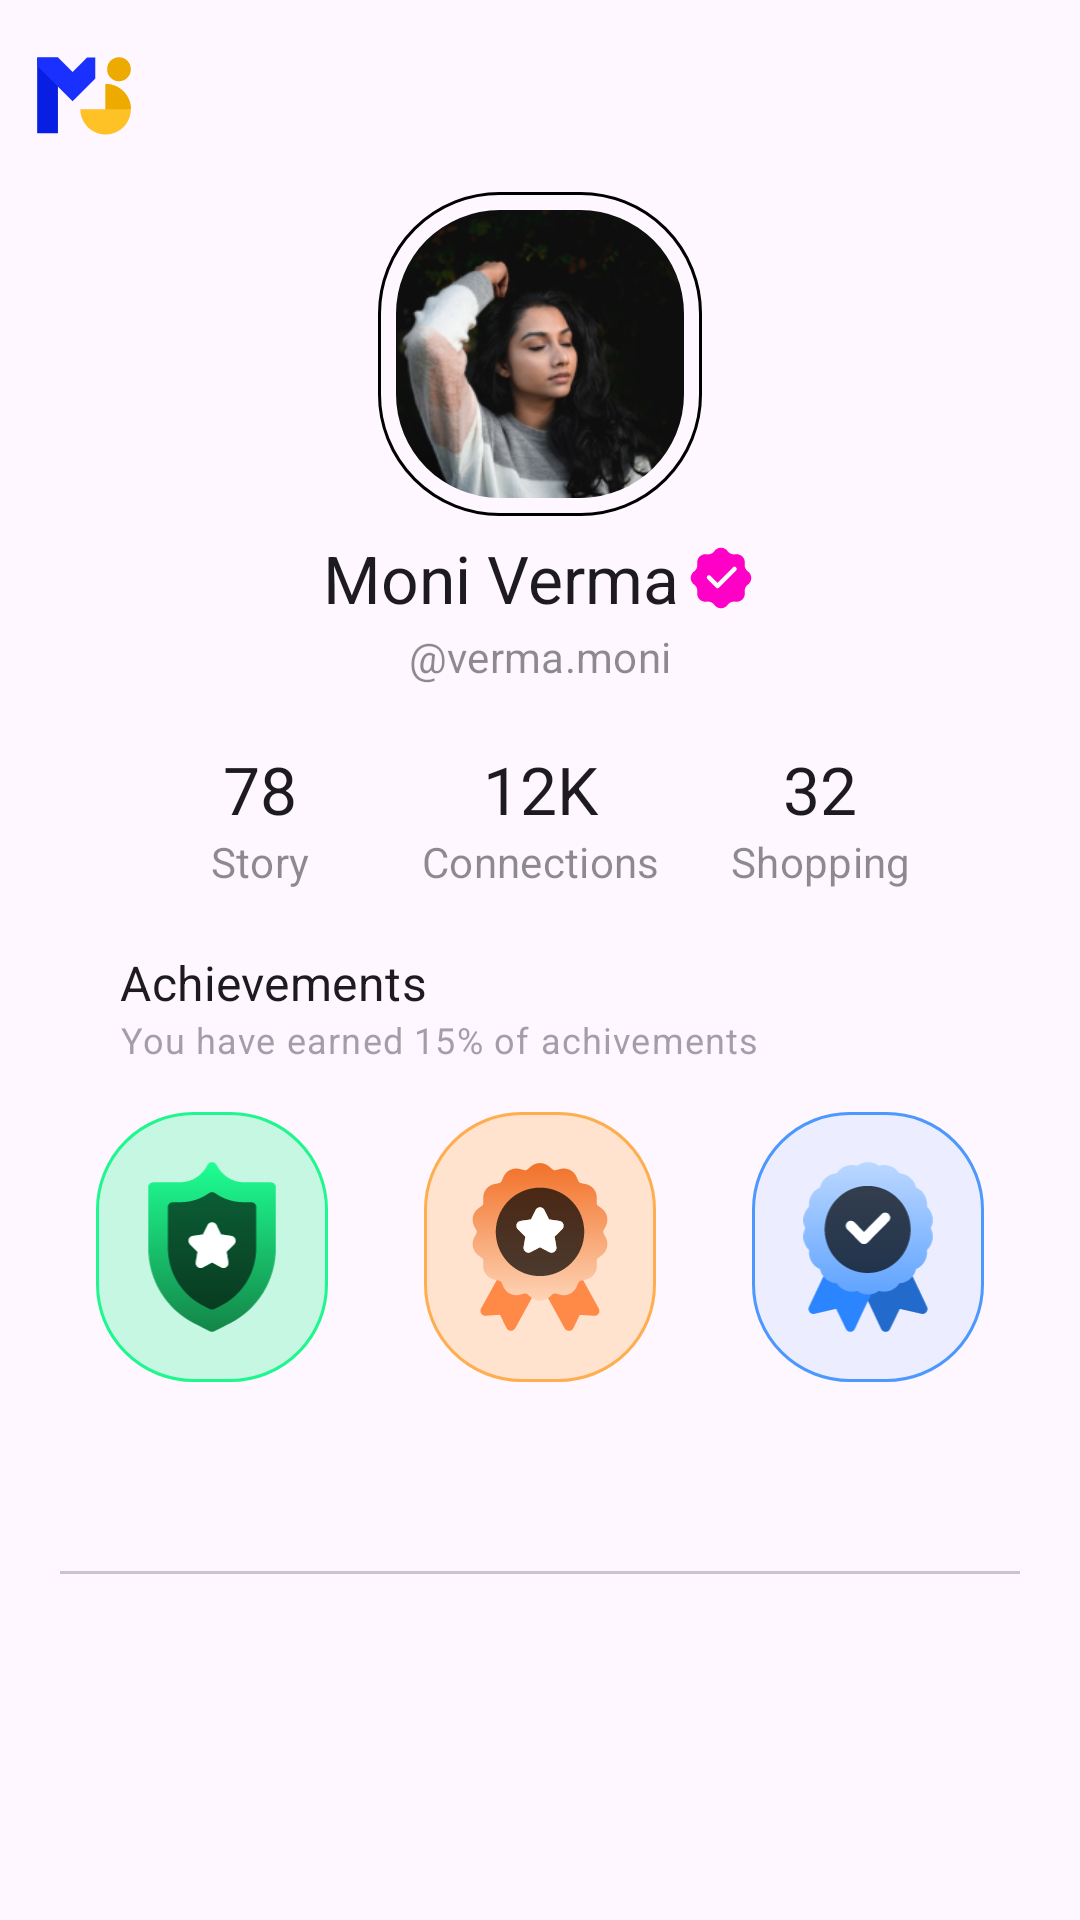

Reconstruct the res/layout file that produces this screen, plus the resources it refers to.
<!-- AndroidManifest.xml: application theme Theme.Social -->
<!-- res/layout/fragment_account.xml -->
<?xml version="1.0" encoding="utf-8"?>
<androidx.coordinatorlayout.widget.CoordinatorLayout xmlns:android="http://schemas.android.com/apk/res/android"
    xmlns:app="http://schemas.android.com/apk/res-auto"
    xmlns:tools="http://schemas.android.com/tools"
    android:layout_width="match_parent"
    android:layout_height="match_parent"
    android:fitsSystemWindows="true">

    <com.google.android.material.appbar.AppBarLayout
        android:layout_width="match_parent"
        android:layout_height="wrap_content"
        android:fitsSystemWindows="true">

        <com.google.android.material.appbar.MaterialToolbar
            android:layout_width="match_parent"
            android:layout_height="?attr/actionBarSize"
            app:navigationIcon="@drawable/mandi_samaj_logo">

            <Button
                android:id="@+id/setting"
                style="?attr/materialIconButtonStyle"
                android:layout_width="wrap_content"
                android:layout_height="wrap_content"
                android:layout_gravity="end"
                app:iconTint="?colorOnSurface"
                android:layout_marginEnd="16dp"
                app:icon="@drawable/ic_setting" />

        </com.google.android.material.appbar.MaterialToolbar>
    </com.google.android.material.appbar.AppBarLayout>

    <androidx.core.widget.NestedScrollView
        android:layout_width="match_parent"
        android:layout_height="match_parent"
        app:layout_behavior="@string/appbar_scrolling_view_behavior">

        <androidx.constraintlayout.widget.ConstraintLayout
            android:layout_width="match_parent"
            android:layout_height="match_parent">

            <View
                android:id="@+id/account_avatar_background"
                android:layout_width="108dp"
                android:layout_height="108dp"
                android:background="@drawable/avater_background_border_corner"
                app:layout_constraintEnd_toEndOf="parent"
                app:layout_constraintStart_toStartOf="parent"
                app:layout_constraintTop_toTopOf="parent" />

            <com.google.android.material.imageview.ShapeableImageView
                android:id="@+id/shapeableImageView"
                android:layout_width="100dp"
                android:layout_height="100dp"
                android:padding="2dp"
                android:src="@drawable/girl"
                app:layout_constraintBottom_toBottomOf="@id/account_avatar_background"
                app:layout_constraintEnd_toEndOf="@id/account_avatar_background"
                app:layout_constraintStart_toStartOf="@id/account_avatar_background"
                app:layout_constraintTop_toTopOf="@id/account_avatar_background"
                app:shapeAppearance="@style/roundedAccountImageView" />

            <LinearLayout
                android:id="@+id/linearLayout4"
                android:layout_width="match_parent"
                android:layout_height="wrap_content"
                android:layout_marginTop="10dp"
                android:gravity="center"
                android:orientation="horizontal"
                app:layout_constraintEnd_toEndOf="parent"
                app:layout_constraintStart_toStartOf="parent"
                app:layout_constraintTop_toBottomOf="@+id/shapeableImageView">

                <TextView
                    android:id="@+id/user_name"
                    android:layout_width="wrap_content"
                    android:layout_height="wrap_content"
                    android:textAppearance="@style/App.TextAppearance.TitleLarge.Dm"
                    android:text="@string/moni_verma" />

                <ImageView
                    android:layout_width="wrap_content"
                    android:layout_height="wrap_content"
                    android:layout_marginStart="2dp"
                    android:src="@drawable/pick_tick" />

            </LinearLayout>

            <TextView
                android:id="@+id/user_id"
                android:layout_width="wrap_content"
                android:layout_height="wrap_content"
                android:layout_marginTop="2dp"
                android:text="@string/verma_moni"
                android:alpha="0.5"
                android:textAppearance="@style/App.TextAppearance.TitleSmall.Dm"
                app:layout_constraintEnd_toEndOf="parent"
                app:layout_constraintStart_toStartOf="parent"
                app:layout_constraintTop_toBottomOf="@+id/linearLayout4" />

            <LinearLayout
                android:id="@+id/linearLayout"
                android:layout_width="match_parent"
                android:layout_height="wrap_content"
                android:layout_marginHorizontal="40dp"
                android:layout_marginTop="20dp"
                android:orientation="horizontal"
                app:layout_constraintEnd_toEndOf="parent"
                app:layout_constraintStart_toStartOf="parent"
                app:layout_constraintTop_toBottomOf="@+id/user_id">

                <TextView
                    android:layout_width="0dp"
                    android:layout_height="wrap_content"
                    android:layout_weight="1"
                    android:gravity="center_horizontal"
                    android:text="@string/_78"
                    android:textAppearance="@style/App.TextAppearance.TitleLarge.Dm" />

                <TextView
                    android:layout_width="0dp"
                    android:layout_height="wrap_content"
                    android:layout_weight="1"
                    android:textAppearance="@style/App.TextAppearance.TitleLarge.Dm"
                    android:gravity="center_horizontal"
                    android:text="@string/_12k" />

                <TextView
                    android:layout_width="0dp"
                    android:layout_height="wrap_content"
                    android:layout_weight="1"
                    android:textAppearance="@style/App.TextAppearance.TitleLarge.Dm"
                    android:gravity="center_horizontal"
                    android:text="@string/_32"
                    />
            </LinearLayout>

            <LinearLayout
                android:id="@+id/linearLayout2"
                android:layout_width="match_parent"
                android:layout_height="wrap_content"
                android:layout_marginHorizontal="40dp"
                android:orientation="horizontal"
                app:layout_constraintEnd_toEndOf="parent"
                app:layout_constraintStart_toStartOf="parent"
                app:layout_constraintTop_toBottomOf="@+id/linearLayout">

                <TextView
                    android:layout_width="0dp"
                    android:layout_height="wrap_content"
                    android:layout_weight="1"
                    android:textAppearance="@style/App.TextAppearance.TitleSmall.Dm"
                    android:alpha="0.5"
                    android:gravity="center_horizontal"
                    android:text="@string/story" />

                <TextView
                    android:layout_width="0dp"
                    android:layout_height="wrap_content"
                    android:layout_weight="1"
                    android:textAppearance="@style/App.TextAppearance.TitleSmall.Dm"
                    android:alpha="0.5"
                    android:gravity="center_horizontal"
                    android:text="@string/connections" />

                <TextView
                    android:layout_width="0dp"
                    android:layout_height="wrap_content"
                    android:layout_weight="1"
                    android:textAppearance="@style/App.TextAppearance.TitleSmall.Dm"
                    android:alpha="0.5"
                    android:gravity="center_horizontal"
                    android:text="@string/shopping" />
            </LinearLayout>


            <TextView
                android:id="@+id/textView4"
                android:layout_width="wrap_content"
                android:layout_height="wrap_content"
                android:layout_marginStart="40dp"
                android:layout_marginTop="20dp"
                android:textAppearance="@style/App.TextAppearance.TitleMedium.Dm"
                android:text="@string/achievements"
                app:layout_constraintStart_toStartOf="parent"
                app:layout_constraintTop_toBottomOf="@+id/linearLayout2" />

            <TextView
                android:id="@+id/textView5"
                android:layout_width="wrap_content"
                android:layout_height="wrap_content"
                android:layout_marginStart="40dp"
                android:textAppearance="@style/App.TextAppearance.BodySmall.PlusJakarta"
                android:text="@string/you_have_earned"
                android:alpha="0.5"
                app:layout_constraintStart_toStartOf="parent"
                app:layout_constraintTop_toBottomOf="@+id/textView4" />

            <LinearLayout
                android:id="@+id/linearLayout3"
                android:layout_width="match_parent"
                android:layout_height="wrap_content"
                android:layout_margin="16dp"
                app:layout_constraintEnd_toEndOf="parent"
                app:layout_constraintStart_toStartOf="parent"
                app:layout_constraintTop_toBottomOf="@+id/textView5">


                <ImageView
                    android:layout_width="0dp"
                    android:layout_height="90dp"
                    android:layout_marginHorizontal="16dp"
                    android:layout_weight="1"
                    android:background="@drawable/sheild_border_corner"
                    android:padding="16dp"
                    android:src="@drawable/shield" />

                <ImageView
                    android:layout_width="0dp"
                    android:layout_height="90dp"
                    android:layout_marginHorizontal="16dp"
                    android:layout_weight="1"
                    android:background="@drawable/seller_border_corner"
                    android:padding="16dp"
                    android:src="@drawable/best_seller" />

                <ImageView
                    android:layout_width="0dp"
                    android:layout_height="90dp"
                    android:layout_marginHorizontal="16dp"
                    android:layout_weight="1"
                    android:background="@drawable/badge_border_corner"
                    android:padding="16dp"
                    android:src="@drawable/badge" />
            </LinearLayout>

            <com.google.android.material.tabs.TabLayout
                android:id="@+id/tab_layout"
                android:layout_width="match_parent"
                android:layout_height="wrap_content"
                android:layout_marginTop="16dp"
                android:layout_marginHorizontal="20dp"
                app:layout_constraintTop_toBottomOf="@id/linearLayout3"
                app:tabIndicatorColor="#FF00C7"
                app:tabSelectedTextColor="#FF00C7" />

            <androidx.viewpager2.widget.ViewPager2
                android:id="@+id/view_pager"
                android:layout_width="match_parent"
                android:layout_height="wrap_content"
                app:layout_constraintTop_toBottomOf="@id/tab_layout" />

        </androidx.constraintlayout.widget.ConstraintLayout>

    </androidx.core.widget.NestedScrollView>
</androidx.coordinatorlayout.widget.CoordinatorLayout>
<!-- resources referenced by this layout -->
<resources>
  <!-- drawable avater_background_border_corner (drawable) -->
  <?xml version="1.0" encoding="utf-8"?>
  <layer-list xmlns:android="http://schemas.android.com/apk/res/android">
      <item>
          <shape>
  
              <stroke
                  android:color="@color/colorStoke"
                  android:width="1dp"/>
              <corners android:radius="40dp"/>
          </shape>
      </item>
  </layer-list>
  <!-- drawable badge_border_corner (drawable) -->
  <?xml version="1.0" encoding="utf-8"?>
  <layer-list xmlns:android="http://schemas.android.com/apk/res/android">
      <item>
          <shape>
              <solid android:color="#1A4C98FF"/>
              <stroke
                  android:color="#4C98FF"
                  android:width="1dp"/>
              <corners android:radius="32dp"/>
          </shape>
      </item>
  </layer-list>
  <!-- drawable seller_border_corner (drawable) -->
  <?xml version="1.0" encoding="utf-8"?>
  <layer-list xmlns:android="http://schemas.android.com/apk/res/android">
      <item>
          <shape>
              <solid android:color="#45FFAE4F"/>
              <stroke
                  android:color="#FFAE4F"
                  android:width="1dp"/>
              <corners android:radius="32dp"/>
          </shape>
      </item>
  </layer-list>
  <!-- drawable sheild_border_corner (drawable) -->
  <?xml version="1.0" encoding="utf-8"?>
  <layer-list xmlns:android="http://schemas.android.com/apk/res/android">
      <item>
          <shape>
              <solid android:color="#401EF78E"/>
              <stroke
                  android:color="#1EF78E"
                  android:width="1dp"/>
              <corners android:radius="32dp"/>
          </shape>
      </item>
  </layer-list>
  <string name="_12k">12K</string>
  <string name="_32">32</string>
  <string name="_78">78</string>
  <string name="achievements">Achievements</string>
  <string name="connections">Connections</string>
  <string name="moni_verma">Moni Verma</string>
  <string name="shopping">Shopping</string>
  <string name="story">Story</string>
  <string name="verma_moni">\@verma.moni</string>
  <string name="you_have_earned">You have earned 15% of achivements</string>
  <style name="App.TextAppearance.BodySmall.PlusJakarta" parent="TextAppearance.Material3.BodySmall">
          <item name="fontFamily">@font/plus_jakarta_sans_regular</item>
      </style>
  <style name="App.TextAppearance.TitleLarge.Dm" parent="TextAppearance.Material3.TitleLarge">
          <item name="fontFamily">@font/dm_sans_regular</item>
      </style>
  <style name="App.TextAppearance.TitleMedium.Dm" parent="TextAppearance.Material3.TitleMedium">
          <item name="fontFamily">@font/dm_sans_regular</item>
      </style>
  <style name="App.TextAppearance.TitleSmall.Dm" parent="TextAppearance.Material3.TitleSmall">
          <item name="fontFamily">@font/dm_sans_regular</item>
      </style>
  <style name="roundedAccountImageView">
          <item name="cornerSize">36%</item>
      </style>
  <style name="Theme.Social" parent="Theme.Material3.Light.NoActionBar">
          
          <item name="colorPrimary">@color/purple_500</item>
          <item name="colorPrimaryVariant">@color/purple_700</item>
          <item name="colorOnPrimary">@color/white</item>
          
          <item name="colorSecondary">@color/teal_200</item>
          <item name="colorSecondaryVariant">@color/teal_700</item>
          <item name="colorOnSecondary">@color/black</item>
          
          <item name="android:statusBarColor">@android:color/transparent</item>
          <item name="android:windowLightStatusBar">true</item>
          
  
      </style>
  <color name="colorStoke">#000000</color>
  <color name="purple_500">#FF6200EE</color>
  <color name="purple_700">#FF3700B3</color>
  <color name="white">#FFFFFFFF</color>
  <color name="teal_200">#FF03DAC5</color>
  <color name="teal_700">#FF018786</color>
  <color name="black">#FF000000</color>
</resources>
